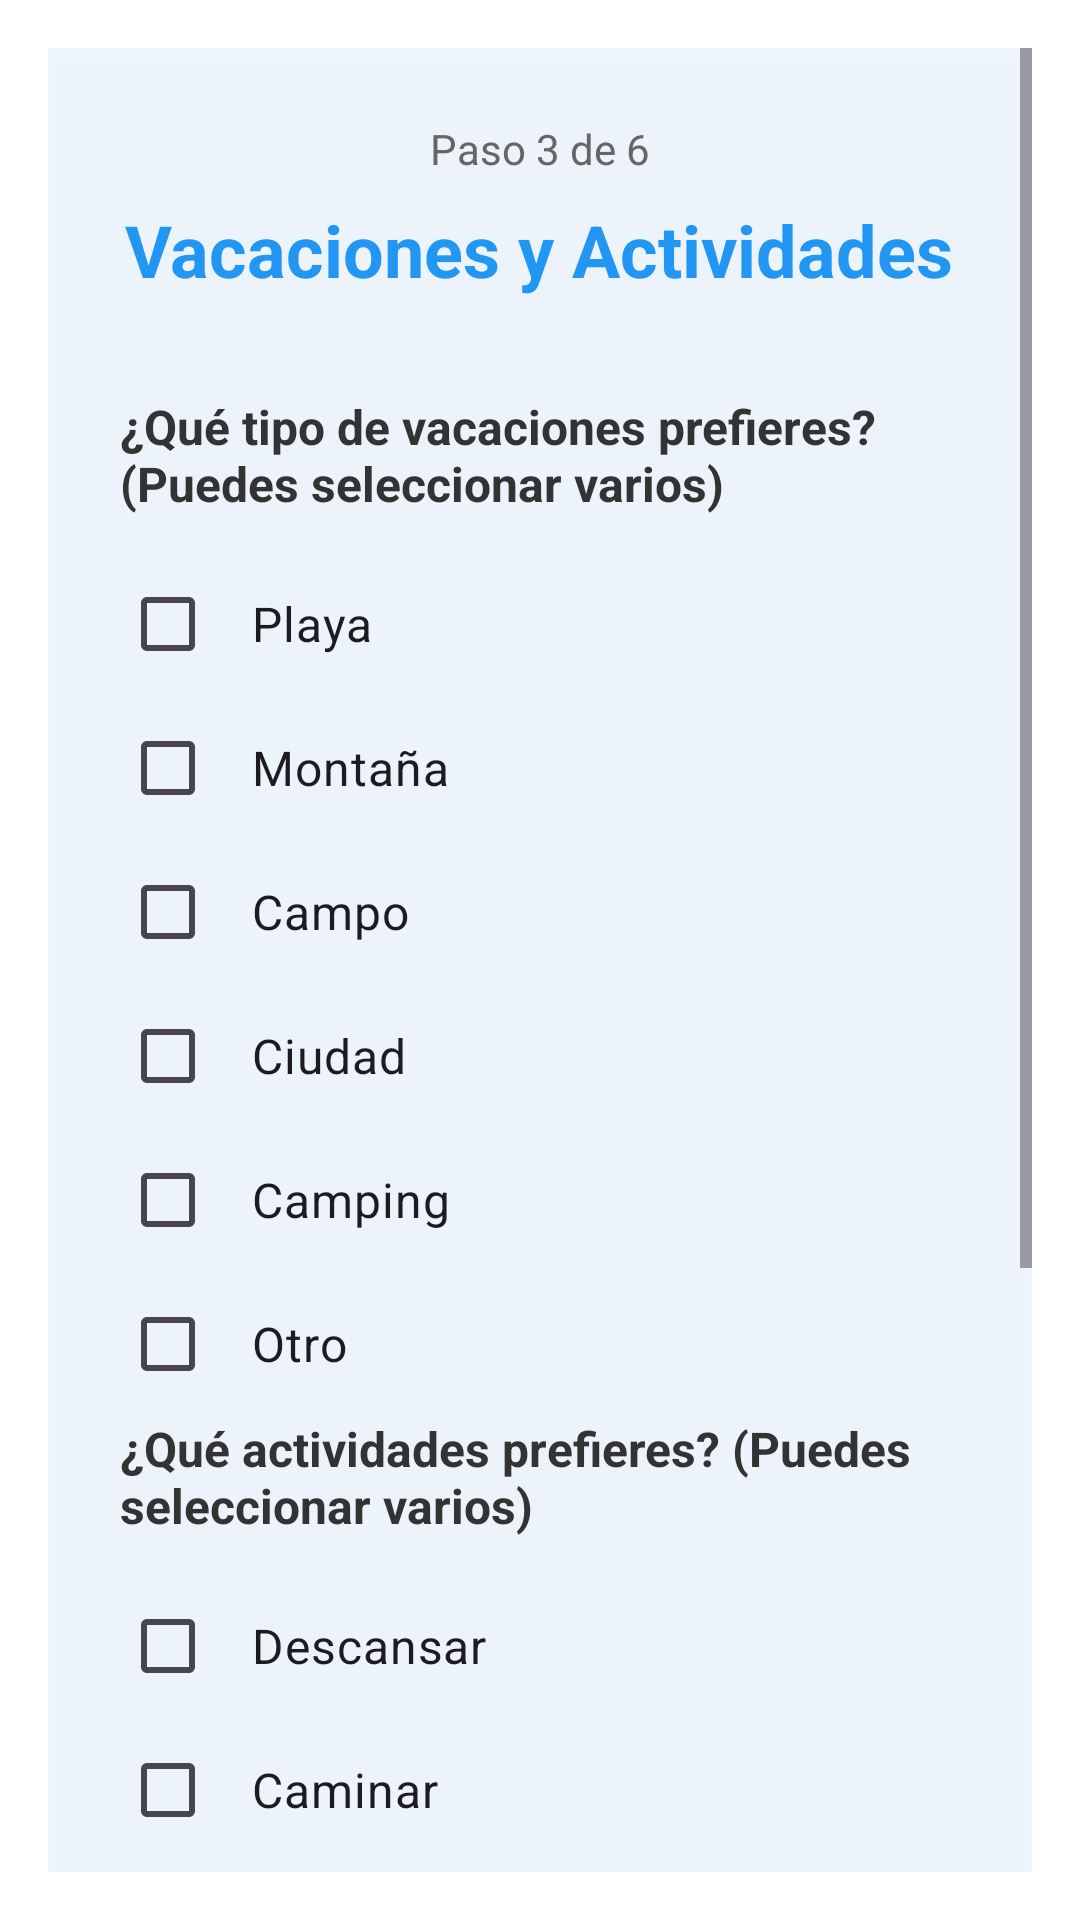

The Android layout XML behind this screen, and the referenced resources:
<!-- AndroidManifest.xml: application theme Theme.TesisPlanificaTuViaje -->
<!-- res/layout/fragment_formulario_paso3.xml -->
<?xml version="1.0" encoding="utf-8"?>
<ScrollView xmlns:android="http://schemas.android.com/apk/res/android"
    android:layout_width="match_parent"
    android:layout_height="match_parent"
    android:padding="16dp"
    android:background="@android:color/transparent">

    <LinearLayout
        android:orientation="vertical"
        android:layout_width="match_parent"
        android:layout_height="wrap_content"
        android:background="#E6F0F8FF"
        android:padding="24dp"
        android:elevation="4dp">

        
        <TextView
            android:id="@+id/tvProgreso"
            android:layout_width="wrap_content"
            android:layout_height="wrap_content"
            android:text="Paso 3 de 6"
            android:textSize="14sp"
            android:textColor="#666666"
            android:layout_gravity="center_horizontal"
            android:layout_marginBottom="8dp"/>

        
        <TextView
            android:id="@+id/tvTituloPaso3"
            android:layout_width="wrap_content"
            android:layout_height="wrap_content"
            android:text="Vacaciones y Actividades"
            android:textSize="24sp"
            android:textStyle="bold"
            android:textColor="#2196F3"
            android:layout_marginBottom="32dp"
            android:layout_gravity="center_horizontal"/>

        
        <TextView
            android:layout_width="wrap_content"
            android:layout_height="wrap_content"
            android:text="¿Qué tipo de vacaciones prefieres? (Puedes seleccionar varios)"
            android:textSize="16sp"
            android:textStyle="bold"
            android:textColor="#333333"
            android:layout_marginBottom="12dp"/>

        <CheckBox
            android:id="@+id/cbPlaya"
            android:layout_width="match_parent"
            android:layout_height="48dp"
            android:text="Playa"
            android:textSize="16sp"
            android:padding="12dp"/>

        <CheckBox
            android:id="@+id/cbMontana"
            android:layout_width="match_parent"
            android:layout_height="48dp"
            android:text="Montaña"
            android:textSize="16sp"
            android:padding="12dp"/>

        <CheckBox
            android:id="@+id/cbCampo"
            android:layout_width="match_parent"
            android:layout_height="48dp"
            android:text="Campo"
            android:textSize="16sp"
            android:padding="12dp"/>

        <CheckBox
            android:id="@+id/cbCiudad"
            android:layout_width="match_parent"
            android:layout_height="48dp"
            android:text="Ciudad"
            android:textSize="16sp"
            android:padding="12dp"/>

        <CheckBox
            android:id="@+id/cbCamping"
            android:layout_width="match_parent"
            android:layout_height="48dp"
            android:text="Camping"
            android:textSize="16sp"
            android:padding="12dp"/>

        <CheckBox
            android:id="@+id/cbVacacionesOtro"
            android:layout_width="match_parent"
            android:layout_height="48dp"
            android:text="Otro"
            android:textSize="16sp"
            android:padding="12dp"/>

        <EditText
            android:id="@+id/edtVacacionesOtro"
            android:layout_width="match_parent"
            android:layout_height="56dp"
            android:hint="Especifica otro tipo de vacaciones"
            android:inputType="text"
            android:background="@drawable/edittext_background"
            android:padding="16dp"
            android:textSize="16sp"
            android:layout_marginBottom="24dp"
            android:visibility="gone"/>

        
        <TextView
            android:layout_width="wrap_content"
            android:layout_height="wrap_content"
            android:text="¿Qué actividades prefieres? (Puedes seleccionar varios)"
            android:textSize="16sp"
            android:textStyle="bold"
            android:textColor="#333333"
            android:layout_marginBottom="12dp"/>

        <CheckBox
            android:id="@+id/cbDescansar"
            android:layout_width="match_parent"
            android:layout_height="48dp"
            android:text="Descansar"
            android:textSize="16sp"
            android:padding="12dp"/>

        <CheckBox
            android:id="@+id/cbCaminar"
            android:layout_width="match_parent"
            android:layout_height="48dp"
            android:text="Caminar"
            android:textSize="16sp"
            android:padding="12dp"/>

        <CheckBox
            android:id="@+id/cbLeer"
            android:layout_width="match_parent"
            android:layout_height="48dp"
            android:text="Leer"
            android:textSize="16sp"
            android:padding="12dp"/>

        <CheckBox
            android:id="@+id/cbNadar"
            android:layout_width="match_parent"
            android:layout_height="48dp"
            android:text="Nadar"
            android:textSize="16sp"
            android:padding="12dp"/>

        <CheckBox
            android:id="@+id/cbBailar"
            android:layout_width="match_parent"
            android:layout_height="48dp"
            android:text="Bailar"
            android:textSize="16sp"
            android:padding="12dp"/>

        <CheckBox
            android:id="@+id/cbCocinar"
            android:layout_width="match_parent"
            android:layout_height="48dp"
            android:text="Cocinar"
            android:textSize="16sp"
            android:padding="12dp"/>

        <CheckBox
            android:id="@+id/cbActividadesOtro"
            android:layout_width="match_parent"
            android:layout_height="48dp"
            android:text="Otro"
            android:textSize="16sp"
            android:padding="12dp"/>

        <EditText
            android:id="@+id/edtActividadesOtro"
            android:layout_width="match_parent"
            android:layout_height="56dp"
            android:hint="Especifica otra actividad"
            android:inputType="text"
            android:background="@drawable/edittext_background"
            android:padding="16dp"
            android:textSize="16sp"
            android:layout_marginBottom="32dp"
            android:visibility="gone"/>

        
        <LinearLayout
            android:layout_width="match_parent"
            android:layout_height="wrap_content"
            android:orientation="horizontal"
            android:layout_marginTop="16dp">

            <Button
                android:id="@+id/btnAnterior"
                android:layout_width="0dp"
                android:layout_height="56dp"
                android:layout_weight="1"
                android:text="ANTERIOR"
                android:textSize="16sp"
                android:textStyle="bold"
                android:textColor="#2196F3"
                android:background="@drawable/button_secondary_background"
                android:layout_marginEnd="8dp"/>

            <Button
                android:id="@+id/btnSiguiente"
                android:layout_width="0dp"
                android:layout_height="56dp"
                android:layout_weight="1"
                android:text="SIGUIENTE"
                android:textSize="16sp"
                android:textStyle="bold"
                android:textColor="#FFFFFF"
                android:background="@drawable/button_primary_background"
                android:layout_marginStart="8dp"/>

        </LinearLayout>

    </LinearLayout>

</ScrollView>
<!-- resources referenced by this layout -->
<resources>
  <!-- drawable button_primary_background (drawable) -->
  <?xml version="1.0" encoding="utf-8"?>
  <shape xmlns:android="http://schemas.android.com/apk/res/android"
      android:shape="rectangle">
      <solid android:color="#2196F3"/>
      <corners android:radius="8dp"/>
      <stroke android:width="0dp" android:color="@android:color/transparent"/>
  </shape>
  <!-- drawable button_secondary_background (drawable) -->
  <?xml version="1.0" encoding="utf-8"?>
  <shape xmlns:android="http://schemas.android.com/apk/res/android"
      android:shape="rectangle">
      <solid android:color="#FFFFFF"/>
      <corners android:radius="8dp"/>
      <stroke android:width="2dp" android:color="#2196F3"/>
  </shape>
  <style name="Theme.TesisPlanificaTuViaje" parent="Base.Theme.TesisPlanificaTuViaje" />
  <style name="Base.Theme.TesisPlanificaTuViaje" parent="Theme.Material3.DayNight.NoActionBar">
          
          <item name="colorPrimary">@color/blue_primary</item>
          <item name="colorPrimaryVariant">@color/blue_primary_dark</item>
          <item name="colorOnPrimary">@color/white</item>
          
          
          <item name="colorSecondary">@color/blue_accent</item>
          <item name="colorSecondaryVariant">@color/blue_accent_dark</item>
          <item name="colorOnSecondary">@color/white</item>
          
          
          <item name="colorSurface">@color/blue_surface</item>
          <item name="colorOnSurface">@color/text_on_blue</item>
          <item name="android:colorBackground">@color/blue_surface</item>
          <item name="colorOnBackground">@color/text_on_blue</item>
          <item name="android:windowBackground">@drawable/background_app</item>
          
          
          <item name="colorError">@color/blue_error</item>
          <item name="colorOnError">@color/white</item>
          
          
          <item name="materialButtonStyle">@style/BlueButton</item>
          <item name="android:statusBarColor">@color/blue_primary_dark</item>
          <item name="android:navigationBarColor">@color/blue_primary</item>
      </style>
  <color name="blue_primary">#87CEEB</color>
  <color name="blue_primary_dark">#5F9EA0</color>
  <color name="white">#FFFFFFFF</color>
  <color name="blue_accent">#4FC3F7</color>
  <color name="blue_accent_dark">#0288D1</color>
  <color name="blue_surface">#F0F8FF</color>
  <color name="text_on_blue">#1565C0</color>
  <!-- drawable background_app (drawable) -->
  <?xml version="1.0" encoding="utf-8"?>
  <layer-list xmlns:android="http://schemas.android.com/apk/res/android">
      
      <item>
          <bitmap android:src="@drawable/fondo_bonito"
                  android:gravity="fill"
                  android:scaleType="centerCrop" />
      </item>
      
      <item>
          <shape android:shape="rectangle">
              <solid android:color="#10FFFFFF" />
          </shape>
      </item>
  </layer-list>
  <color name="blue_error">#F44336</color>
  <style name="BlueButton" parent="Widget.Material3.Button">
          <item name="backgroundTint">@color/blue_primary</item>
          <item name="android:textColor">@color/white</item>
          <item name="cornerRadius">12dp</item>
          <item name="android:elevation">4dp</item>
      </style>
</resources>
